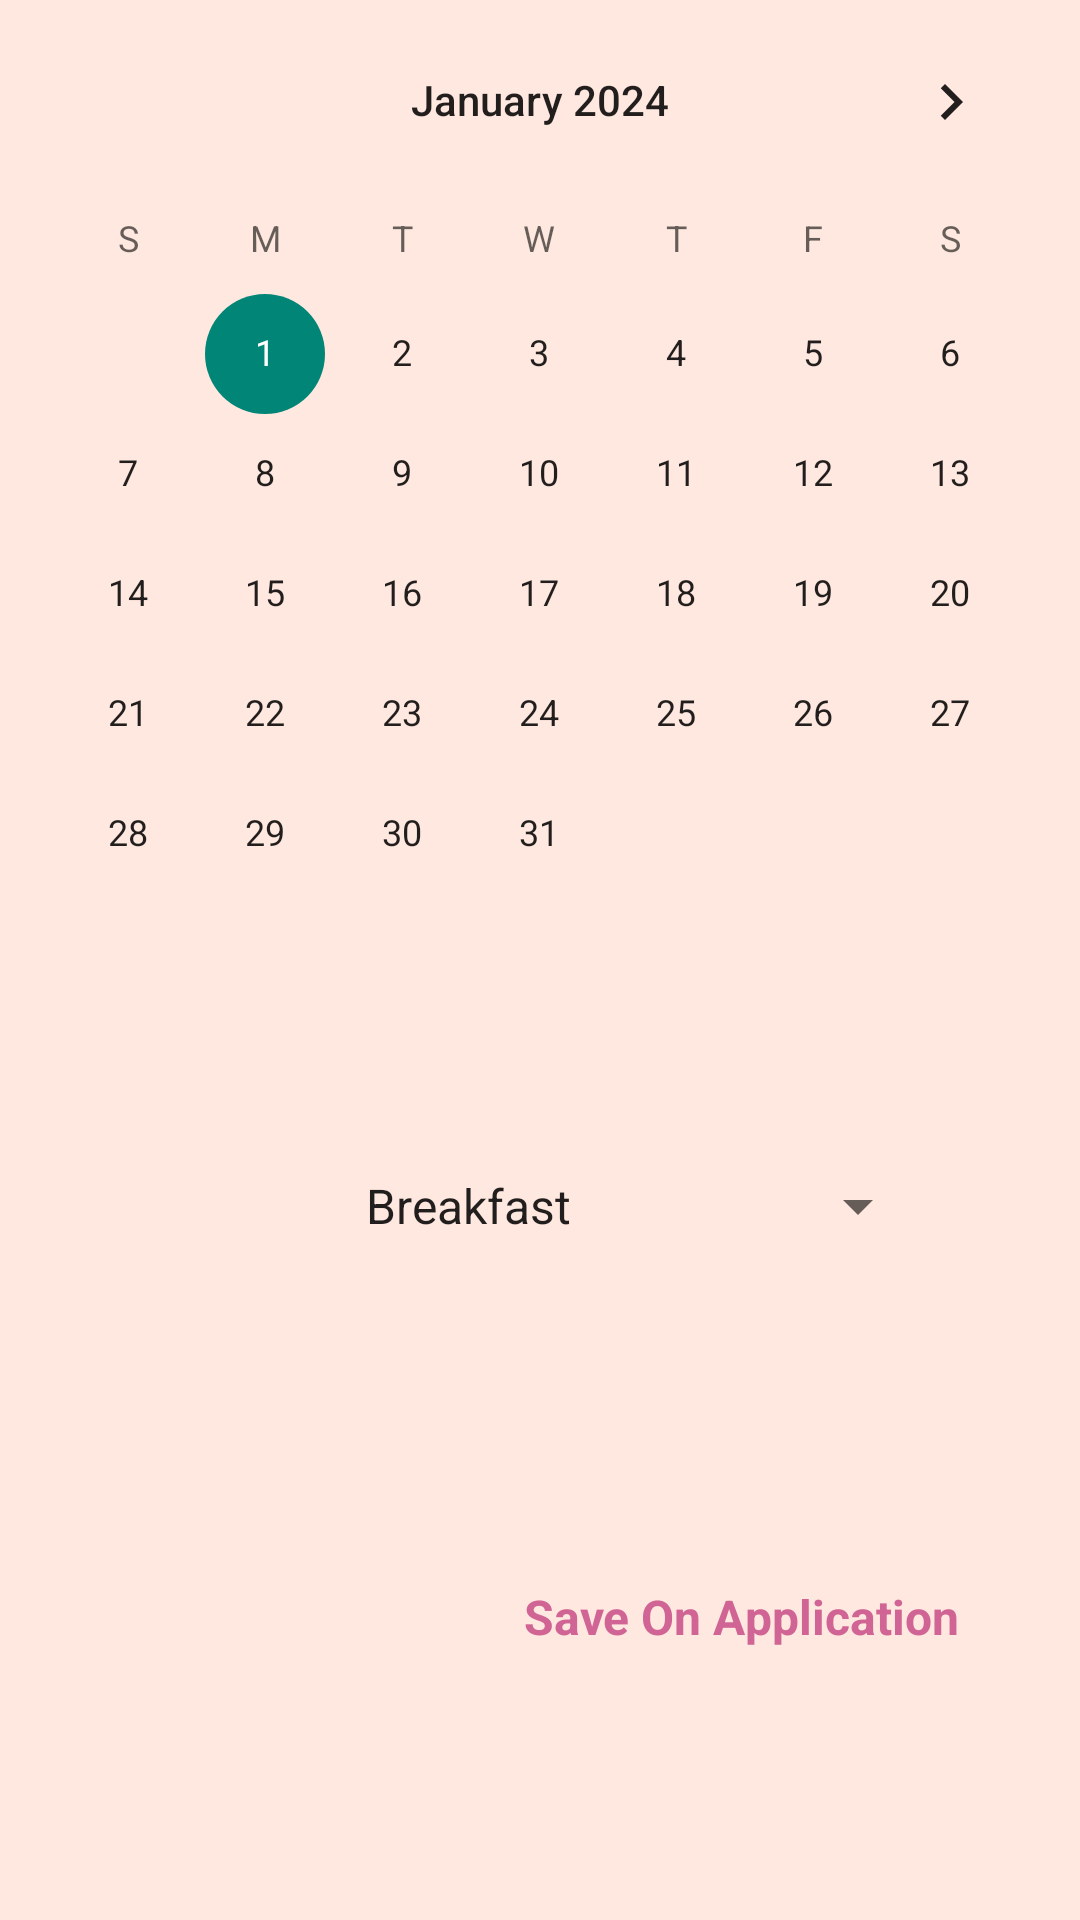

Write the Android layout XML for this screen, with the resource values it uses.
<!-- AndroidManifest.xml: application theme Theme.AppCompat.Light.NoActionBar -->
<!-- res/layout/activity_view_calendar.xml -->
<?xml version="1.0" encoding="utf-8"?>
<androidx.constraintlayout.widget.ConstraintLayout xmlns:android="http://schemas.android.com/apk/res/android"
    xmlns:app="http://schemas.android.com/apk/res-auto"
    xmlns:tools="http://schemas.android.com/tools"
    android:layout_width="match_parent"
    android:layout_height="match_parent"
    android:background="@color/backgroundColor">

    <CalendarView
        android:id="@+id/mealsCalender"
        android:layout_width="match_parent"
        android:layout_height="wrap_content"
        android:minDate="01/01/2024"
        app:layout_constraintEnd_toEndOf="parent"
        app:layout_constraintStart_toStartOf="parent"
        app:layout_constraintTop_toTopOf="parent" />

    <Spinner
        android:id="@+id/spinner_mealType"
        android:layout_width="0dp"
        android:layout_height="50dp"
        android:layout_marginStart="50dp"
        android:layout_marginTop="39dp"
        android:layout_marginEnd="50dp"
        android:entries="@array/mealType"
        android:scrollbarSize="20dp"
        android:textAlignment="center"
        app:layout_constraintEnd_toEndOf="parent"
        app:layout_constraintStart_toStartOf="parent"
        app:layout_constraintTop_toBottomOf="@+id/mealsCalender" />

    <Button
        android:id="@+id/btn_save"
        style="@style/btn_style"
        android:layout_width="0dp"
        android:layout_height="wrap_content"
        android:layout_marginStart="150dp"
        android:layout_marginTop="88dp"
        android:layout_marginEnd="16dp"
        android:background="@drawable/btn_round_background"
        android:text="@string/Save"

        android:textAllCaps="false"
        android:textSize="16sp"
        app:layout_constraintEnd_toEndOf="parent"
        app:layout_constraintStart_toStartOf="parent"
        app:layout_constraintTop_toBottomOf="@+id/spinner_mealType" />


</androidx.constraintlayout.widget.ConstraintLayout>
<!-- resources referenced by this layout -->
<resources>
  <string-array name="mealType">
          <item>Breakfast</item>
          <item>lunch</item>
          <item>dinner</item>
      </string-array>
  <color name="backgroundColor">#FFE8DF</color>
  <string name="Save">Save On Application</string>
  <style name="btn_style">
          <item name="backgroundTint">@color/darkBlue</item>
          <item name="android:textColor">@color/whitePink</item>
          <item name="android:textSize">20sp</item>
          <item name="android:textStyle">bold</item>
          <item name="fontFamily">@font/meriendavariablefontwght</item>
          <item name="textAllCaps">false</item>
          <item name="android:layout_marginStart">25dp</item>
          <item name="android:layout_marginEnd">25dp</item>
      </style>
  <color name="darkBlue">#25204d</color>
  <color name="whitePink">#D06494</color>
</resources>
